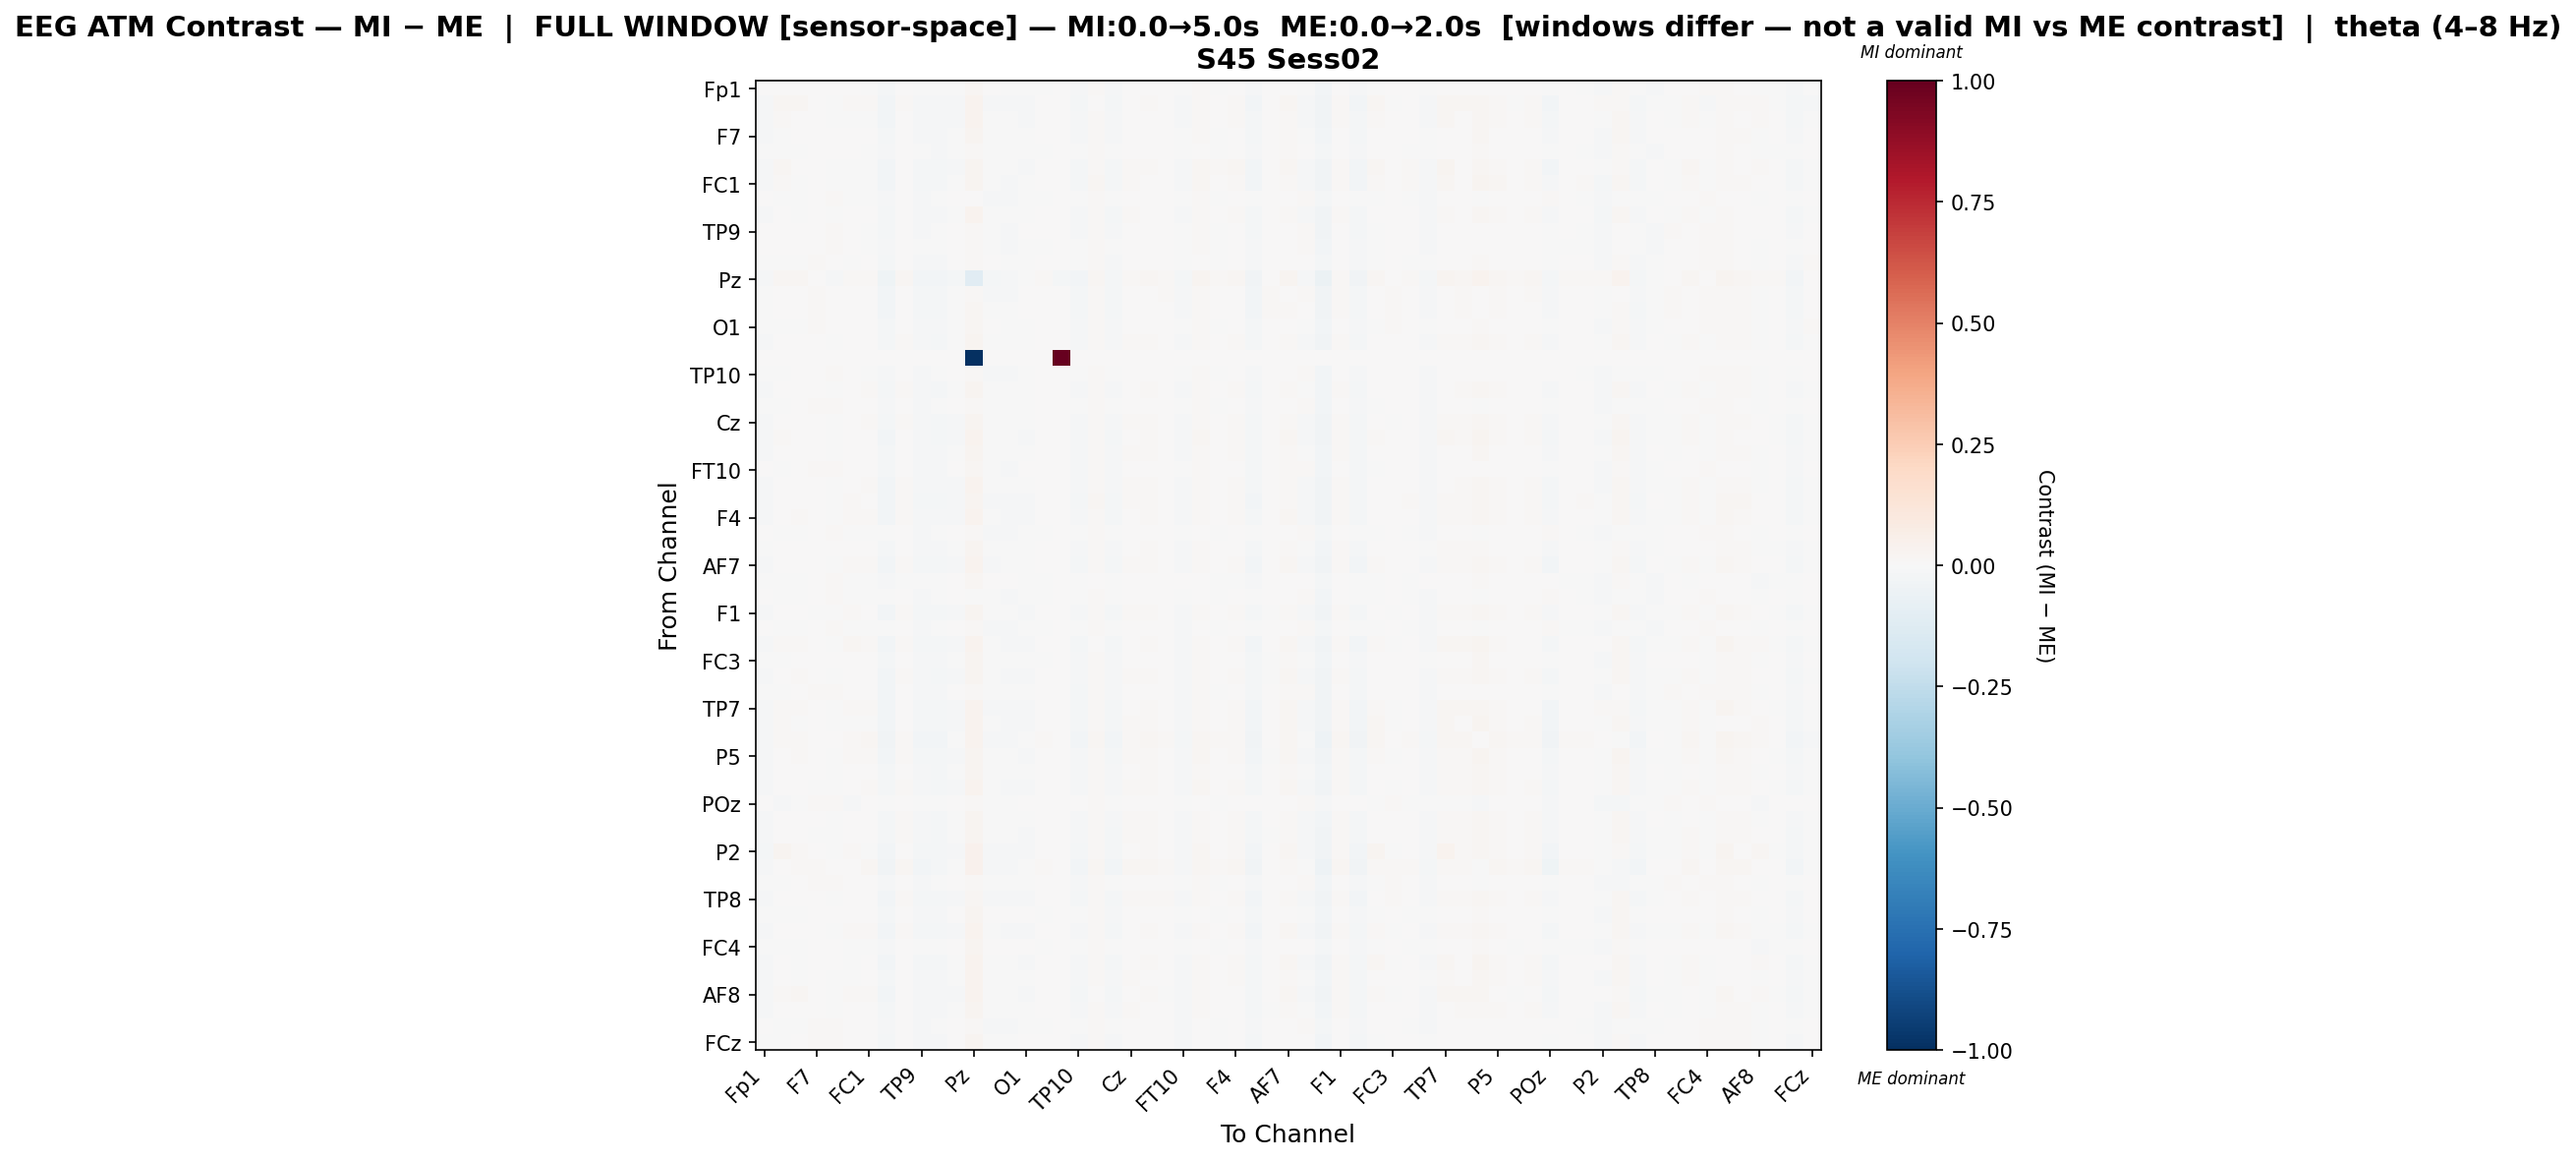

The file beside this chart, header and first rows:
, Fp1, Fz, F3, F7, FT9, FC5, FC1, C3, T7, TP9, CP5, CP1, Pz, P3, P7, O1, Oz, O2, TP10, CP6, CP2, Cz, C4
Fp1, 0.001207, 0.001246, 0.003081, 0.003708, 0.003169, 0.00114, -0.001893, -0.01698, 0.004133, -0.004332, -0.007563, -0.0006377, 0.02002, 0.001071, -0.005711, -0.003182, -0.0008936, 0.0, -0.009365, 0.009077, -0.007864, 0.00481, 0.003414
Fz, -0.009538, 0.01755, 0.0165, 0.001242, -0.004075, 0.01407, 0.01265, -0.02841, 0.01021, -0.01251, -0.01519, -0.0137, 0.03881, -0.008426, -0.009751, -0.01064, 0.0006408, 0.0, -0.01778, 0.007784, -0.01831, 0.00648, 0.01505
F3, -0.008001, 0.01449, 0.003025, 0.003382, -0.002408, -0.002554, -0.0006116, -0.0237, 0.0009956, -0.009932, -0.01191, -0.01073, 0.03671, -0.005398, -0.006893, -0.00807, 0.002608, 0.0, -0.0134, 0.008857, -0.0149, 0.007238, 0.005933
F7, -0.00814, -0.0008443, 0.001187, 0.007595, 0.002826, 0.002854, 0.001625, -0.01876, 0.004391, -0.01081, -0.01346, -4.957500700256224e-05, 0.02388, -0.001613, -0.001738, -0.002593, 0.0004243, 0.0, -0.01153, 0.01145, -0.01046, 0.004273, 0.005155
FT9, -0.007777, -0.002371, -0.0003671, 0.006622, 0.005854, 0.001834, -0.000198, -0.01529, 0.002327, -0.005227, -0.009394, -0.005176, 0.01083, -0.0002813, -0.005618, -0.005117, -0.00116, 0.0, -0.007011, 0.01023, -0.00596, 0.001664, 0.003855
FC5, -0.01195, 0.01817, 0.001797, 0.004059, -0.001912, -0.002561, -0.004176, -0.02793, 0.003572, -0.01779, -0.01747, -0.0115, 0.03084, -0.007748, -0.007255, -0.00835, 0.004826, 0.0, -0.01737, 0.01292, -0.01746, 0.009035, 0.01124
FC1, -0.01255, 0.01091, -0.001295, 0.001012, -0.004122, -0.00298, -0.006799, -0.0264, 0.007134, -0.01871, -0.02087, -0.007101, 0.02768, -0.007716, -0.008132, -0.007674, 0.005189, 0.0, -0.01838, 0.02048, -0.01837, 0.01413, 0.007483
C3, 0.0008945, -0.004245, -0.000747, 0.005261, 0.01022, -0.001015, -0.002312, -0.01125, 0.002589, -0.00937, -0.002885, 0.002356, 0.007342, -0.007996, -0.009873, -0.001018, -0.0004742, 0.0, -0.002341, 0.009708, -0.003548, 0.00289, 0.002746
T7, -0.008294, 0.005694, -0.0007854, 0.001669, -0.00269, 0.0008047, 0.002555, -0.02334, 0.004435, -0.01355, -0.01559, -0.006691, 0.03355, -0.004291, -0.005392, -0.006591, 0.004465, 0.0, -0.0141, 0.01291, -0.01572, 0.009789, 0.006267
TP9, 0.006362, 0.004307, 0.005658, 0.007034, 0.01323, 0.0008724, -0.000509, -0.02012, 0.005308, -0.01, -0.003884, 0.002684, 0.01341, -0.006297, -0.009289, 0.001692, 4.793379330254731e-05, 0.0, -0.01298, 0.009956, -0.007973, 0.004874, 0.004139
CP5, 0.001133, 0.001629, 0.003966, 0.004641, 0.00884, 0.0009519, -0.001369, -0.01334, 0.003766, -0.00341, -0.004555, 0.00019, 0.01412, -0.007142, -0.01139, -0.001458, -0.00109, 0.0, -0.006904, 0.00889, -0.005627, 0.003533, 0.002853
CP1, -0.001794, -0.004835, -0.002201, 0.009439, 0.004149, -0.000923, 0.001219, -0.01708, 0.0008628, -0.008582, -0.01152, 0.001296, 0.01302, 0.0002707, -0.003788, -0.002399, 0.000262, 0.0, -0.006824, 0.009089, -0.007991, 0.002823, 0.003424
Pz, -0.01273, 0.02006, 0.01948, 0.003571, -0.01375, 0.01189, 0.009702, -0.0406, 0.02262, -0.02519, -0.02372, -0.0182, -0.1101, -0.01618, -0.01549, -0.003777, 0.01049, -0.01816, -0.03058, 0.02041, -0.02329, 0.01545, 0.02029
P3, -0.003101, 0.001857, 0.003741, 0.009057, 0.006514, 0.004642, 0.003282, -0.0259, 0.006714, -0.01588, -0.01792, -0.0009075, 0.01333, -0.008629, -0.007959, 0.0008177, 0.004642, 0.0, -0.02039, 0.01241, -0.01679, 0.007792, 0.007247
P7, -0.00397, 0.0002587, 0.002666, 0.01101, 0.004875, 0.003542, 0.004589, -0.0254, 0.00592, -0.01693, -0.01935, -0.001404, 0.01764, -0.005396, -0.007195, 0.0003144, 0.004374, 0.0, -0.01777, 0.01262, -0.01739, 0.006283, 0.006265
O1, -0.005041, -0.002242, -0.0001746, 0.008127, 0.003896, 0.0003849, 0.002259, -0.01924, 0.002722, -0.00953, -0.01146, -0.002403, 0.02334, 0.00162, -0.0008794, -0.001829, 0.001285, 0.0, -0.01037, 0.00906, -0.01006, 0.005272, 0.003497
Oz, -0.01037, 0.002448, 0.005006, 0.001543, -0.003685, 0.005813, 0.006756, -0.02298, 0.008653, -0.0154, -0.01742, -0.007121, 0.02997, -0.005491, -0.005924, -0.00685, 0.00379, 0.0, -0.01461, 0.01399, -0.01506, 0.009559, 0.009811
O2, 0.0, 0.0, 0.0, 0.0, 0.0, 0.0, 0.0, 0.0, 0.0, 0.0, 0.0, 0.0, -1.0, 0.0, 0.0, 0.0, 0.0, 1, 0.0, 0.0, 0.0, 0.0, 0.0
TP10, -0.001898, -0.002301, 0.0006676, 0.005895, 0.01068, 0.0003213, -0.001086, -0.01369, 0.003911, -0.01178, -0.006439, 0.002398, 0.009468, -0.009765, -0.00857, -0.001198, 7.380143872012712e-05, 0.0, -0.005695, 0.01065, -0.006549, 0.003731, 0.004786
CP6, -0.008884, 2.280402590387216e-06, 0.001944, 0.002958, -0.001394, 0.004301, 0.01085, -0.02164, 0.008255, -0.01457, -0.016, -0.005553, 0.02819, -0.004338, -0.0045, -0.006568, 0.003508, 0.0, -0.01296, 0.01177, -0.0143, 0.007112, 0.008869
CP2, -0.0001428, -0.00212, 0.0001366, 0.008747, 0.01133, 0.0001942, 0.0003527, -0.01179, 0.003023, -0.009118, -0.006222, 0.001707, 0.01312, -0.005734, -0.007449, -6.143396123484224e-05, 0.001193, 0.0, -0.007249, 0.008456, -0.007726, 0.003357, 0.002425
Cz, -0.008753, 0.003974, 0.005313, 0.0001643, -0.004396, 0.006699, 0.007963, -0.02173, 0.01088, -0.01334, -0.01564, -0.008197, 0.03008, -0.005628, -0.006502, -0.007615, 0.001903, 0.0, -0.01419, 0.01253, -0.01476, 0.008116, 0.01003
C4, -0.01034, 0.009245, 0.002476, 0.001976, -0.00416, 0.005576, 0.002396, -0.02372, 0.004196, -0.01546, -0.01661, -0.008903, 0.03295, -0.006911, -0.007704, -0.00984, 0.002681, 0.0, -0.01335, 0.01281, -0.01626, 0.007694, 0.008348
T8, -0.008139, 0.0007533, 0.003616, 0.002611, -0.002402, 0.004272, 0.006402, -0.0199, 0.007447, -0.01369, -0.0152, -0.006873, 0.03005, -0.003578, -0.005676, -0.005973, 0.002575, 0.0, -0.01307, 0.01303, -0.01322, 0.008245, 0.007874
FT10, 0.00281, -0.0002626, 0.002142, 0.007908, 0.01116, 0.0001311, 0.004439, -0.01931, 0.003982, -0.01052, -0.01215, 0.0009925, 0.01647, -0.00486, -0.008464, 0.002058, 0.001565, 0.0, -0.01297, 0.008444, -0.01037, 0.005188, 0.004203
FC6, -0.0086, 0.005304, 0.006788, 0.000803, -0.004031, 0.006746, 0.01132, -0.02357, 0.01107, -0.01459, -0.01539, -0.009568, 0.03475, -0.005976, -0.007433, -0.007485, 0.003029, 0.0, -0.01493, 0.01083, -0.01549, 0.008137, 0.0144
FC2, -0.01343, 0.005042, 0.006968, 0.0002547, -0.006967, 0.008351, 0.007738, -0.02616, 0.01039, -0.01584, -0.0195, -0.009573, 0.02946, -0.008456, -0.008586, -0.008883, 0.004104, 0.0, -0.01762, 0.01683, -0.01802, 0.01123, 0.01148
F4, -0.01066, 0.007481, 0.008921, 0.001627, -0.005137, 0.009793, 0.0103, -0.02397, 0.01035, -0.01413, -0.01548, -0.01023, 0.03484, -0.007808, -0.008386, -0.008007, 0.002018, 0.0, -0.01347, 0.009842, -0.01616, 0.006486, 0.01424
F8, 0.0008717, -0.003327, -0.0005184, 0.005225, 0.01115, -0.0006741, -0.002162, -0.007639, 0.002946, -0.01196, -0.004384, 0.0028, 0.01043, -0.007912, -0.009425, -0.000651, -0.0002768, 0.0, -0.004095, 0.009025, -0.00421, 0.002839, 0.00287
Fp2, -0.006067, 0.001567, 0.004307, 0.002741, 0.0001754, 0.004286, 0.001844, -0.01991, 0.007213, -0.01445, -0.01485, -0.002883, 0.02497, -0.003291, -0.003823, -0.004924, 0.001022, 0.0, -0.01283, 0.0121, -0.01199, 0.007326, 0.008477
AF7, -0.01077, 0.005588, 0.005398, 0.003549, -0.0004808, 0.008073, 0.01034, -0.0291, 0.008211, -0.01658, -0.01883, -0.007921, 0.03166, -0.008062, -0.006734, -0.007408, 0.004077, 0.0, -0.01786, 0.01103, -0.01814, 0.008059, 0.01254
AF3, -0.004459, -0.005872, -0.003791, 0.00656, 0.01042, -0.001995, -0.001195, -0.01017, -0.0005654, -0.003971, -0.004255, 7.35650915067031e-05, 0.01783, 0.006879, 0.001048, -0.005263, -0.002357, 0.0, -0.002046, 0.007009, -0.002057, 0.0003624, 0.000342
AFz, 8.719626266799395e-06, -0.006709, -0.002414, 0.005888, 0.01086, -0.003516, -0.001744, -0.006497, 0.002304, -0.01253, -0.004009, 0.005643, -0.0001322, -0.007632, -0.009107, -0.0002711, -6.319067213760155e-05, 0.0, -0.000604, 0.01107, -0.00307, 0.002661, 0.003487
F1, -0.01023, 0.004917, 0.00646, -0.0003028, -0.004051, 0.008962, 0.00667, -0.02408, 0.01028, -0.01603, -0.01783, -0.008349, 0.02841, -0.005883, -0.006331, -0.008092, 0.0007708, 0.0, -0.01489, 0.01427, -0.01572, 0.008524, 0.01158
F5, 0.001472, -0.003602, -0.0006844, 0.00604, 0.01268, -0.0006963, -0.001581, -0.006441, 0.002675, -0.0128, -0.002764, 0.003294, 0.01096, -0.008006, -0.008657, -0.0009401, -0.001074, 0.0, -0.002746, 0.008735, -0.004577, 0.002574, 0.002393
FT7, -0.01139, 0.01265, 0.01553, 0.0005004, -0.005059, 0.01626, 0.01076, -0.02641, 0.008223, -0.01909, -0.01898, -0.01106, 0.03366, -0.007404, -0.00912, -0.01073, 0.00138, 0.0, -0.01691, 0.006968, -0.01796, 0.00547, 0.01333
FC3, -0.005552, -0.0003963, 0.002186, 0.004508, 0.001563, 0.002365, 0.002614, -0.01815, 0.005253, -0.01177, -0.0122, -0.004201, 0.02784, -0.001037, -0.003219, -0.002772, -2.2214995621673604e-05, 0.0, -0.01022, 0.01057, -0.01007, 0.005976, 0.004758
C1, -0.009438, 0.004817, 0.00791, 0.0001684, -0.004739, 0.0069, 0.007033, -0.02364, 0.01164, -0.0154, -0.01668, -0.009821, 0.03113, -0.005722, -0.007832, -0.00843, 0.002092, 0.0, -0.01509, 0.01438, -0.01495, 0.009923, 0.01147
C5, -0.0004013, -0.0007046, 0.001709, 0.008885, 0.01168, 0.002912, 0.001526, -0.02357, 0.004976, -0.01469, -0.01154, 0.003315, 0.01294, -0.00706, -0.00775, -2.6423059569955926e-05, 0.001934, 0.0, -0.01576, 0.01198, -0.01246, 0.004733, 0.005645
TP7, -0.0128, 0.01121, 0.01072, 0.003313, -0.00254, 0.01531, 0.01484, -0.02803, 0.007695, -0.01809, -0.01912, -0.009785, 0.03386, -0.008372, -0.008427, -0.01059, 0.001307, 0.0, -0.01628, 0.009127, -0.01931, 0.005026, 0.01462
CP3, -0.0109, 0.01556, -0.0003014, 0.006105, -0.0003426, -0.002356, -0.004458, -0.02648, 0.00365, -0.01828, -0.01722, -0.008842, 0.03535, -0.006608, -0.008256, -0.008901, 0.003619, 0.0, -0.01606, 0.01149, -0.01727, 0.008223, 0.009847
P1, -0.01242, 0.01206, 0.01258, 0.006385, 0.001627, 0.0111, 0.01585, -0.03866, 0.01328, -0.02704, -0.02617, -0.003575, 0.03871, -0.01224, -0.01052, -0.006373, 0.007886, 0.0, -0.02921, 0.01881, -0.02937, 0.01423, 0.01937
P5, -0.01238, 0.00479, 0.008528, 3.636388385109787e-05, -0.003844, 0.008714, 0.0106, -0.0248, 0.01106, -0.01741, -0.01909, -0.008953, 0.03034, -0.006777, -0.007563, -0.009824, 0.001469, 0.0, -0.01463, 0.0127, -0.01715, 0.007844, 0.01295
PO7, -0.01004, 0.0008286, 0.003434, 0.004489, -0.0002474, 0.004805, 0.006857, -0.02191, 0.006533, -0.01463, -0.01639, -0.005316, 0.02748, -0.003926, -0.005274, -0.006729, 0.001861, 0.0, -0.01262, 0.01333, -0.01403, 0.007462, 0.008114
PO3, -0.009367, 0.004067, 0.007274, -0.0005256, -0.003976, 0.005835, 0.008852, -0.02257, 0.01235, -0.01523, -0.01575, -0.01012, 0.03358, -0.005748, -0.008321, -0.008806, 0.001525, 0.0, -0.01377, 0.01235, -0.01407, 0.009143, 0.01196
POz, 0.002949, -0.01127, -0.006305, 0.01022, 0.01014, -0.01051, 0.001371, -0.0007434, 0.002353, -0.004857, -0.002404, 0.002514, 0.01439, -0.006508, -0.006388, 0.001242, 0.001081, 0.0, 0.0007276, 0.008578, -0.003056, 0.003616, 0.003434
PO4, -0.0103, 0.002619, 0.005162, 0.0007902, -0.003607, 0.005976, 0.007262, -0.02238, 0.008375, -0.0148, -0.01681, -0.00712, 0.02979, -0.005425, -0.00565, -0.007605, 0.003263, 0.0, -0.01376, 0.0133, -0.01476, 0.008434, 0.009322
PO8, -0.01122, 0.004092, 0.00665, -0.0009522, -0.004213, 0.007422, 0.0071, -0.02302, 0.009674, -0.01541, -0.01774, -0.007736, 0.02841, -0.006035, -0.006262, -0.008526, 0.00247, 0.0, -0.01471, 0.01418, -0.01602, 0.009111, 0.01062
P2, -0.01599, 0.02777, 0.008539, 0.001198, -0.004609, 0.00882, -0.007192, -0.02794, 0.003303, -0.01789, -0.02199, -0.011, 0.04053, -0.009549, -0.008696, -0.01206, 0.001642, 0.0, -0.02036, 0.01387, -0.02067, 0.007442, 0.009893
CPz, -0.008187, 0.006539, 0.01001, 0.008794, 0.003735, 0.005085, 0.01593, -0.03894, 0.01661, -0.02785, -0.02286, -0.002746, 0.04055, -0.0107, -0.009672, -0.003039, 0.01011, 0.0, -0.03044, 0.02077, -0.03109, 0.01738, 0.01885
CP4, -0.000312, -0.00164, 0.0002801, 0.009108, 0.01148, 0.0004705, 0.0002558, -0.01334, 0.003479, -0.009201, -0.005576, 0.0009913, 0.01448, -0.004408, -0.007566, -0.0003393, 0.001505, 0.0, -0.008348, 0.008174, -0.007469, 0.003541, 0.002433
TP8, -0.01283, 0.003112, 0.006342, 0.007468, -0.005005, 0.006416, 0.007078, -0.02551, 0.008753, -0.02005, -0.02055, -0.01001, 0.02012, -0.008334, -0.01019, -0.008482, 0.005598, 0.0, -0.01835, 0.01473, -0.01802, 0.01035, 0.0109
C6, -0.005302, -0.00389, -0.00154, 0.005165, 0.004519, 0.0006071, 0.000765, -0.01758, 0.001565, -0.007925, -0.01071, 0.0008023, 0.02641, 0.001808, 0.001166, 0.0005671, -0.0007512, 0.0, -0.007783, 0.009208, -0.008326, 0.003681, 0.003646
C2, -0.01075, 0.004106, 0.007248, 0.001285, -0.003582, 0.009038, 0.0109, -0.02532, 0.01106, -0.01701, -0.01796, -0.009221, 0.03211, -0.006516, -0.007828, -0.009034, 0.001635, 0.0, -0.01425, 0.01308, -0.01658, 0.007768, 0.01362
FC4, -0.001275, -0.0054, -0.002459, 0.005229, 0.007595, -0.00128, -0.001122, -0.01441, 0.0006667, -0.005208, -0.007287, 0.002548, 0.02677, 0.005101, 0.003433, 0.002104, -0.002434, 0.0, -0.004373, 0.008157, -0.006604, 0.001974, 0.002182
FT8, -0.01056, 0.004819, -0.0003345, 0.005746, 0.0002532, -0.003433, 0.003111, -0.02403, 0.002393, -0.01611, -0.01642, -0.007809, 0.03669, -0.004541, -0.005797, -0.008519, 0.003441, 0.0, -0.01366, 0.01019, -0.01582, 0.007208, 0.008454
F6, -0.008217, 0.003, -0.003625, 0.002832, -0.0009248, -0.00291, 0.003085, -0.02053, 0.004507, -0.0138, -0.0143, -0.006796, 0.03359, -0.003032, -0.004989, -0.006729, 0.002946, 0.0, -0.01109, 0.0125, -0.01257, 0.009854, 0.005307
AF8, -0.008343, 0.01517, 0.0166, 0.000782, -0.004409, 0.01254, 0.01364, -0.02419, 0.006577, -0.01029, -0.01473, -0.01064, 0.03269, -0.005397, -0.00781, -0.009082, 0.0006919, 0.0, -0.01575, 0.007321, -0.01603, 0.005923, 0.0121
AF4, -0.009261, 0.0002603, 0.002615, 0.003018, -0.002147, 0.004084, 0.004641, -0.02007, 0.006559, -0.01225, -0.01368, -0.005068, 0.03028, -0.003535, -0.005328, -0.006146, 0.002827, 0.0, -0.0122, 0.01304, -0.01212, 0.008054, 0.007441
F2, 0.0004493, -0.002873, -0.0004143, 0.007934, 0.01356, 0.0006485, 7.496858098997976e-05, -0.01418, 0.002858, -0.01266, -0.006349, 0.00329, 0.01126, -0.007947, -0.008101, -0.001645, -3.697001543921618e-05, 0.0, -0.006703, 0.01044, -0.006937, 0.002482, 0.003739
... 1 more rows
